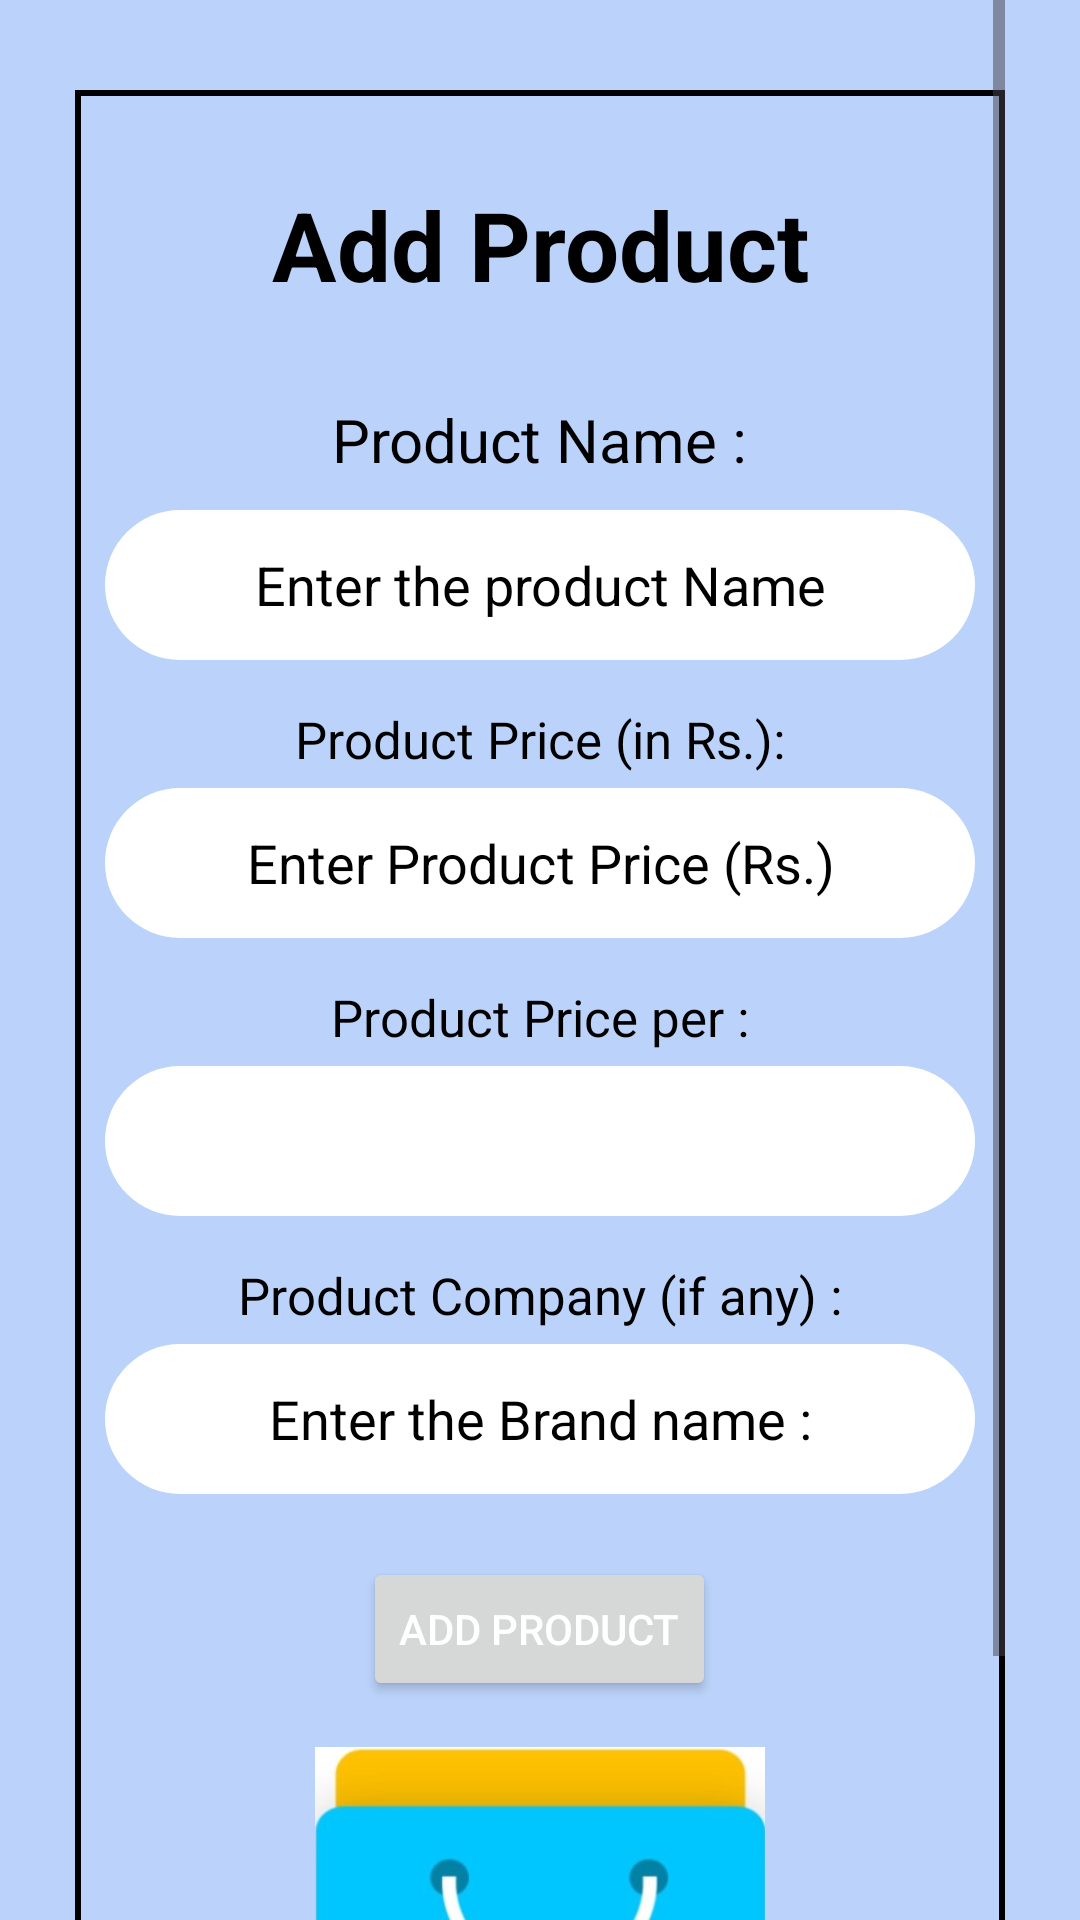

Write the Android layout XML for this screen, with the resource values it uses.
<!-- AndroidManifest.xml: application theme Theme.WeShoppie -->
<!-- res/layout/activity_product_add.xml -->
<?xml version="1.0" encoding="utf-8"?>
<ScrollView
    xmlns:android="http://schemas.android.com/apk/res/android"
    xmlns:app="http://schemas.android.com/apk/res-auto"
    xmlns:tools="http://schemas.android.com/tools"
    android:background="@color/background_light_blue"
    android:paddingLeft="25sp"
    android:paddingRight="25sp"
    android:layout_width="match_parent"
    android:layout_height="match_parent"
    tools:context=".ShopkeeperDashboard.ShopkeeperAddedProducts.ProductAdd">

    <LinearLayout
        android:layout_width="match_parent"
        android:layout_height="wrap_content"
        android:orientation="vertical"
        android:gravity="center"
        android:padding="10sp"
        android:background="@drawable/border_linear"
        android:layout_marginTop="30sp">

        <TextView
            android:id="@+id/txtTitle"
            android:layout_width="match_parent"
            android:layout_height="wrap_content"
            android:gravity="center"
            android:text="@string/add_product"
            android:textSize="32sp"
            android:textStyle="bold"
            android:textColor="#000"
            android:layout_margin="20sp"/>

        <TextView
            android:layout_width="wrap_content"
            android:layout_height="wrap_content"
            android:text="Product Name :"
            android:textColor="@color/black"
            android:layout_margin="10sp"
            android:textSize="20sp"/>

        <EditText
            android:id="@+id/product_name"
            android:layout_width="match_parent"
            android:layout_height="50dp"
            android:hint="@string/enter_the_product_name"
            android:textColor="@color/black"
            android:textColorHint="@color/black"
            android:padding="10sp"
            android:gravity="center"
            android:background="@drawable/edit_text_border"
            android:layout_marginBottom="10sp"
            android:inputType="text"/>

        <TextView
            android:layout_width="wrap_content"
            android:layout_height="wrap_content"
            android:text="Product Price (in Rs.):"
            android:textColor="@color/black"
            android:layout_margin="5sp"
            android:textSize="17sp"/>

        <EditText
            android:id="@+id/product_price"
            android:layout_width="match_parent"
            android:layout_height="50dp"
            android:hint="@string/enter_product_price_rs"
            android:textColor="@color/black"
            android:textColorHint="@color/black"
            android:padding="10sp"
            android:gravity="center"
            android:background="@drawable/edit_text_border"
            android:layout_marginBottom="10sp"
            android:inputType="text"/>

        <TextView
            android:layout_width="wrap_content"
            android:layout_height="wrap_content"
            android:text="@string/product_price_per"
            android:layout_margin="5sp"
            android:textColor="@color/black"
            android:textSize="17sp"/>

        <Spinner
            android:id="@+id/product_price_per"
            android:layout_width="match_parent"
            android:layout_height="50sp"
            android:padding="10sp"
            android:gravity="center"
            android:background="@drawable/edit_text_border"
            android:layout_marginBottom="10sp"/>

        <TextView
            android:layout_width="wrap_content"
            android:layout_height="wrap_content"
            android:text="@string/product_company_if_any"
            android:textColor="@color/black"
            android:layout_margin="5sp"
            android:textSize="17sp"/>

        <EditText
            android:id="@+id/product_company"
            android:layout_width="match_parent"
            android:layout_height="50dp"
            android:hint="@string/enter_the_brand_name"
            android:textColor="@color/black"
            android:textColorHint="@color/black"
            android:padding="10sp"
            android:gravity="center"
            android:background="@drawable/edit_text_border"
            android:layout_marginBottom="10sp"
            android:inputType="text"/>

        <Button
            android:id="@+id/action_button"
            android:layout_width="wrap_content"
            android:layout_height="wrap_content"
            android:text="@string/add_product"
            android:textColorHint="@color/white"
            android:textColor="@color/white"
            android:layout_marginTop="11sp"
            android:layout_marginBottom="15sp"
            android:layout_gravity="center"/>

        <ImageView
            android:layout_width="150sp"
            android:layout_height="150sp"
            android:src="@drawable/logo_1_cropped"
            android:contentDescription="TODO" />

    </LinearLayout>


</ScrollView>
<!-- resources referenced by this layout -->
<resources>
  <color name="background_light_blue">#bbd3fa</color>
  <color name="black">#FF000000</color>
  <color name="white">#FFFFFFFF</color>
  <!-- drawable border_linear (drawable) -->
  <?xml version="1.0" encoding="utf-8"?>
  <shape android:shape="rectangle" xmlns:android="http://schemas.android.com/apk/res/android">
      <stroke android:width="2sp" android:color="@color/black"/>
  </shape>
  <!-- drawable edit_text_border (drawable) -->
  <?xml version="1.0" encoding="utf-8"?>
  <shape xmlns:android="http://schemas.android.com/apk/res/android"
      android:shape="rectangle">
  
      <corners android:radius="50dp"/>
      <solid android:color="@color/design_default_color_on_primary"/>
  </shape>
  <!-- drawable logo_1_cropped: jpg bitmap (drawable, 25536 bytes) -->
  <string name="add_product">Add Product</string>
  <string name="enter_product_price_rs">Enter Product Price (Rs.)</string>
  <string name="enter_the_brand_name">Enter the Brand name :</string>
  <string name="enter_the_product_name">Enter the product Name</string>
  <string name="product_company_if_any">Product Company (if any) :</string>
  <string name="product_price_per">Product Price per :</string>
  <style name="Theme.WeShoppie" parent="Base.Theme.WeShoppie" />
  <style name="Base.Theme.WeShoppie" parent="Theme.Material3.DayNight.NoActionBar">
          
          
      </style>
</resources>
